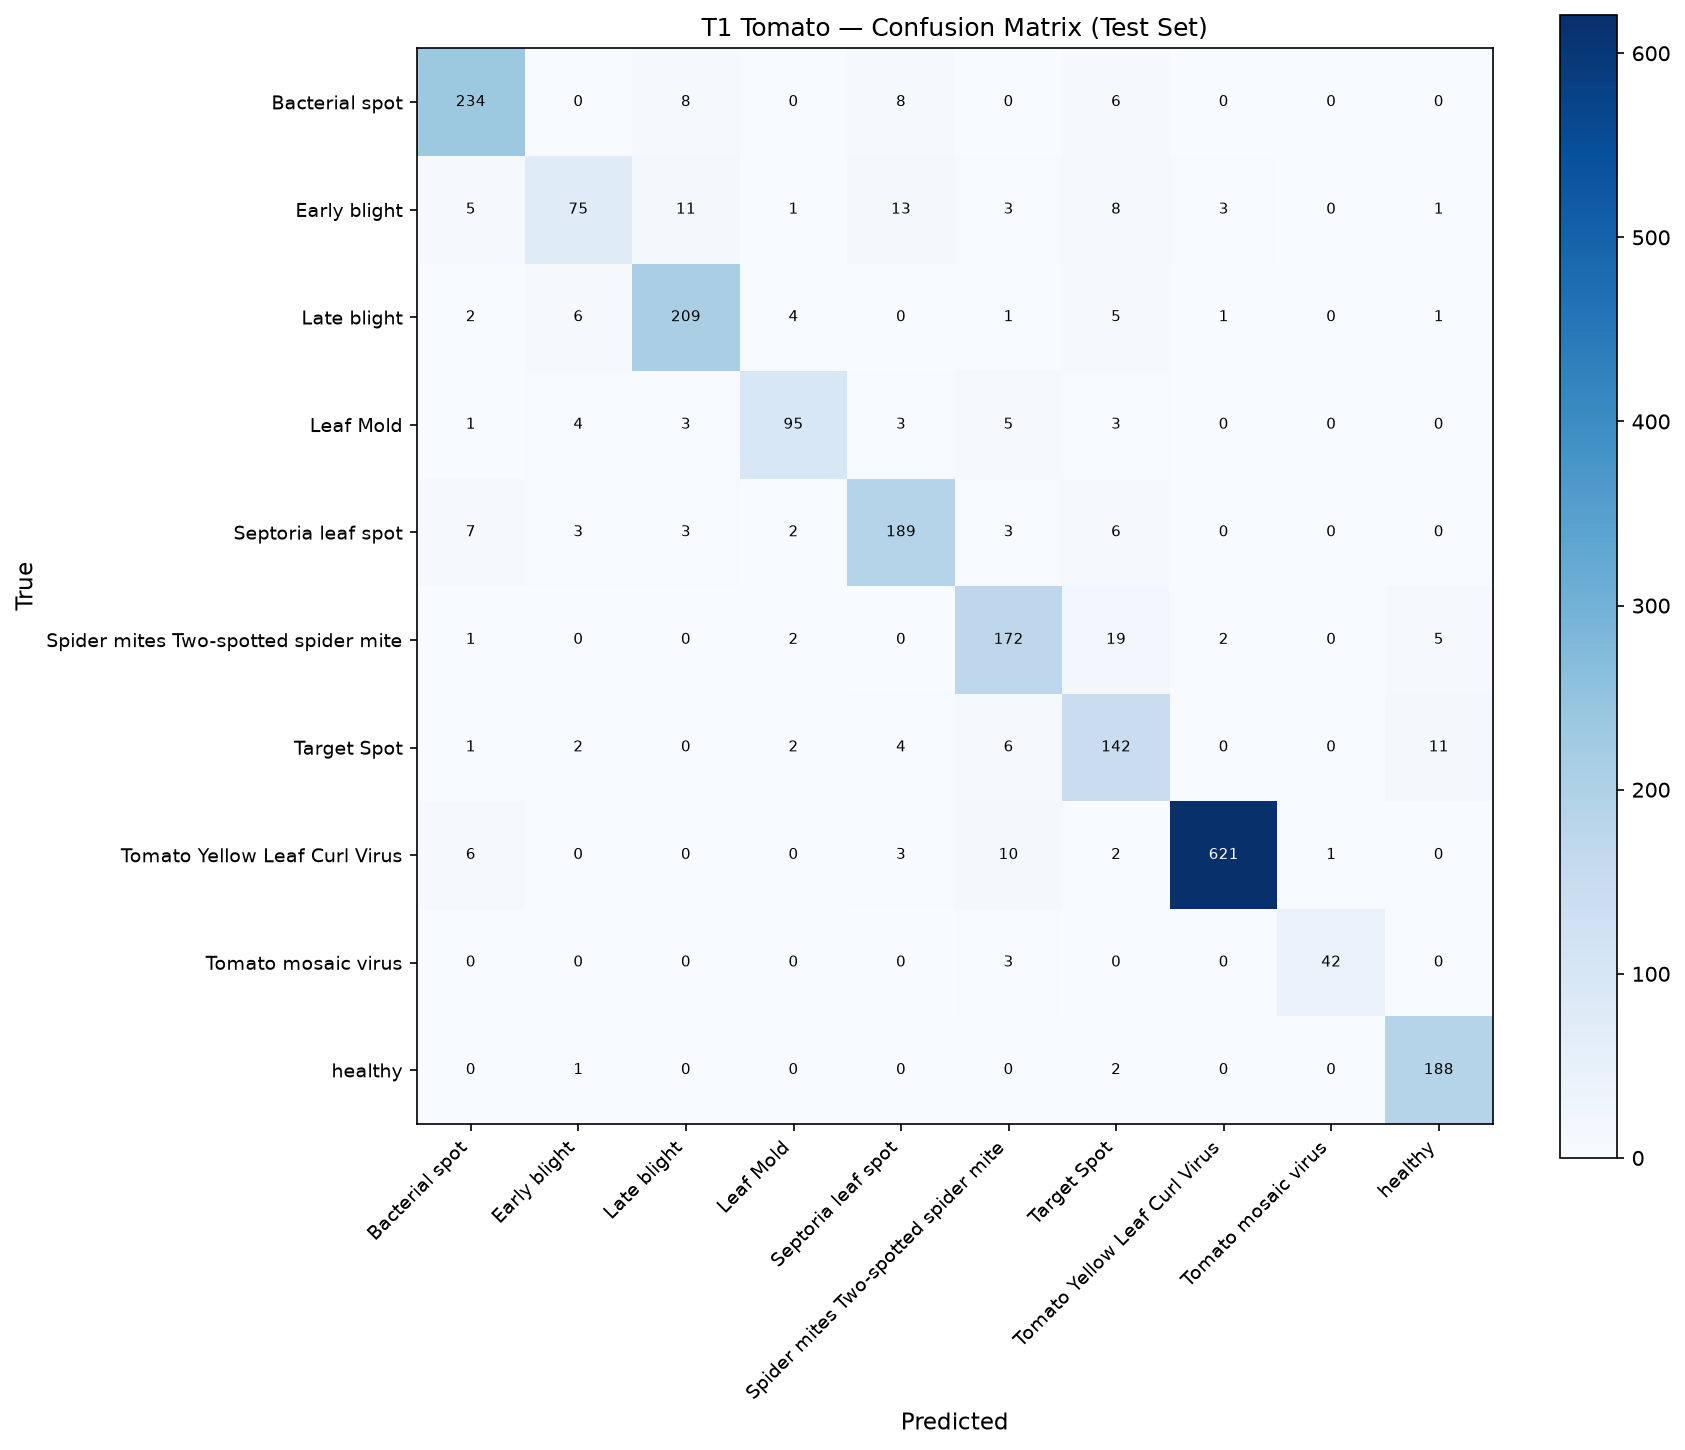

Values plotted in this chart, from the file beside it:
, Bacterial spot, Early blight, Late blight, Leaf Mold, Septoria leaf spot, Spider mites Two-spotted spider mite, Target Spot, Tomato Yellow Leaf Curl Virus, Tomato mosaic virus, healthy
Bacterial spot, 234, 0, 8, 0, 8, 0, 6, 0, 0, 0
Early blight, 5, 75, 11, 1, 13, 3, 8, 3, 0, 1
Late blight, 2, 6, 209, 4, 0, 1, 5, 1, 0, 1
Leaf Mold, 1, 4, 3, 95, 3, 5, 3, 0, 0, 0
Septoria leaf spot, 7, 3, 3, 2, 189, 3, 6, 0, 0, 0
Spider mites Two-spotted spider mite, 1, 0, 0, 2, 0, 172, 19, 2, 0, 5
Target Spot, 1, 2, 0, 2, 4, 6, 142, 0, 0, 11
Tomato Yellow Leaf Curl Virus, 6, 0, 0, 0, 3, 10, 2, 621, 1, 0
Tomato mosaic virus, 0, 0, 0, 0, 0, 3, 0, 0, 42, 0
healthy, 0, 1, 0, 0, 0, 0, 2, 0, 0, 188
